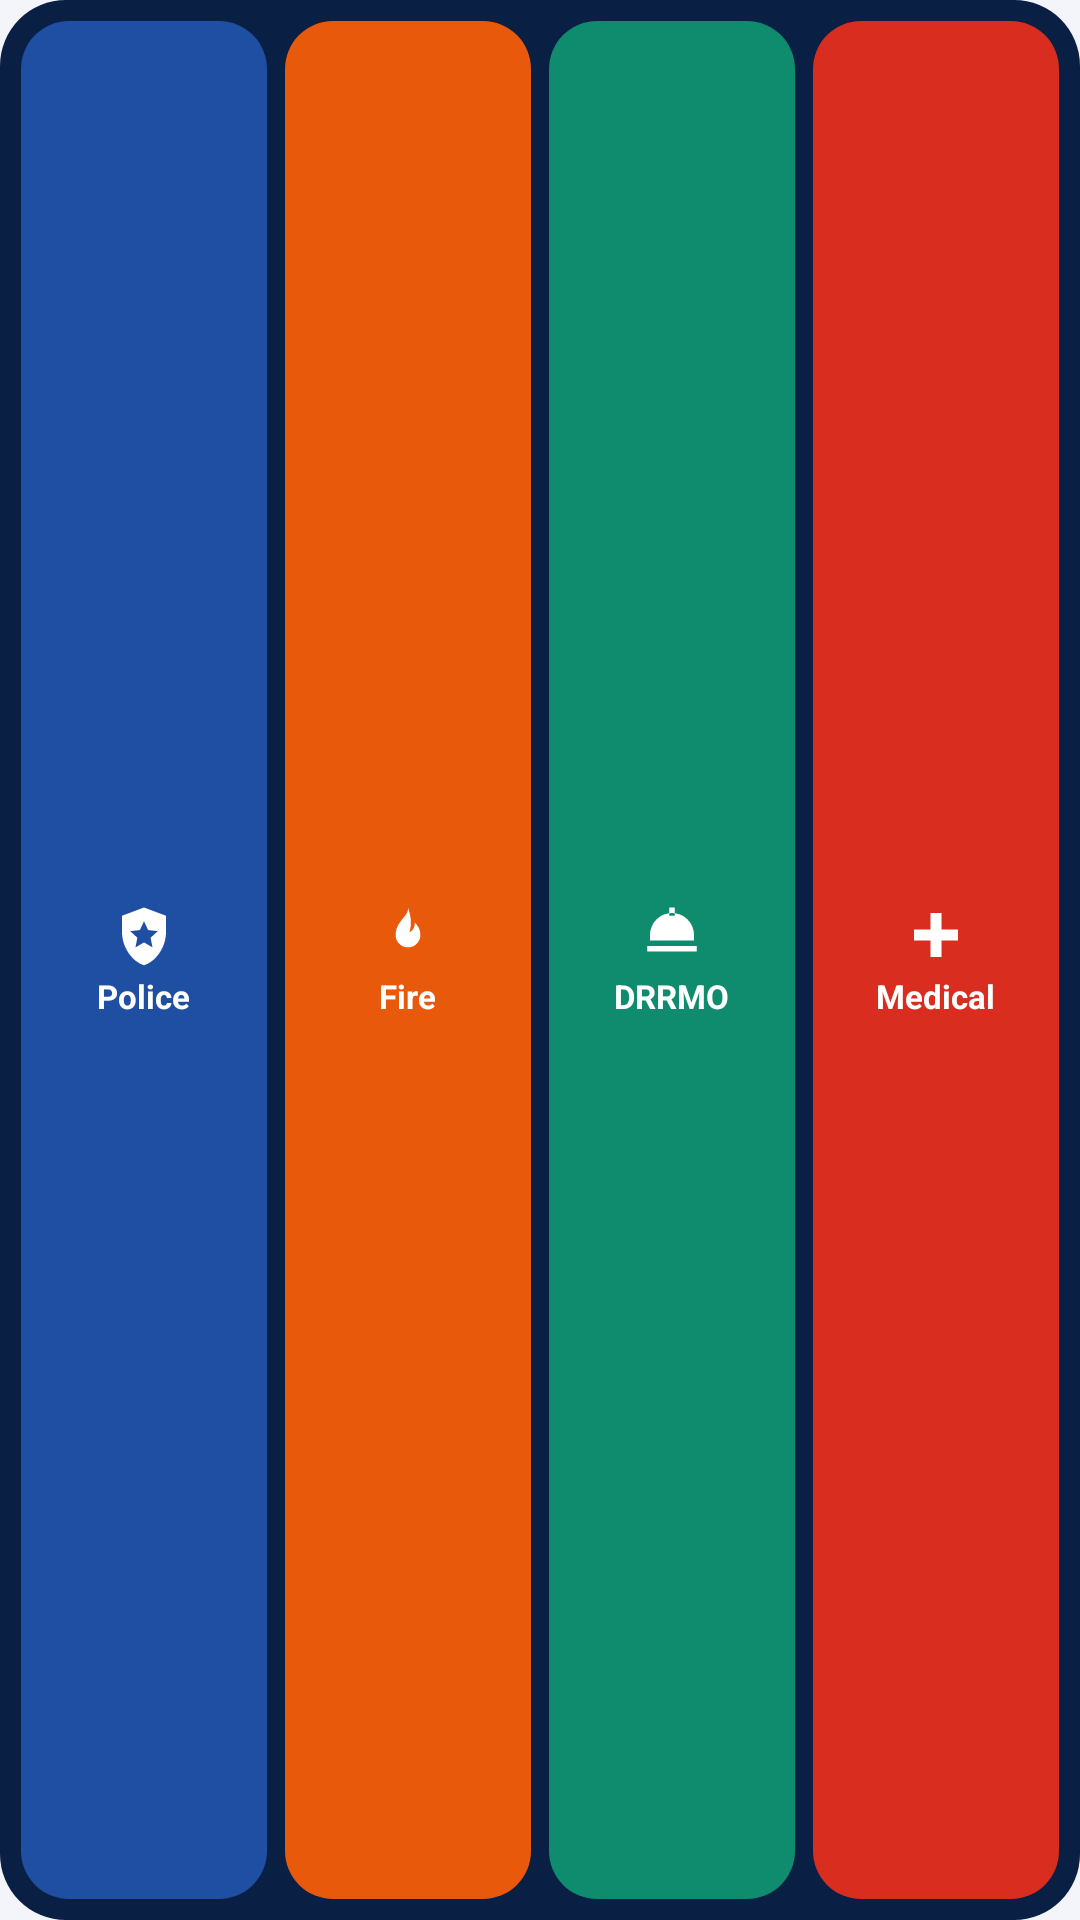

The Android layout XML behind this screen, and the referenced resources:
<!-- AndroidManifest.xml: application theme Theme.RescueLink -->
<!-- res/layout/widget_sos.xml -->
<?xml version="1.0" encoding="utf-8"?>
<LinearLayout xmlns:android="http://schemas.android.com/apk/res/android"
    android:layout_width="match_parent"
    android:layout_height="match_parent"
    android:orientation="horizontal"
    android:padding="4dp"
    android:gravity="center"
    android:background="@drawable/widget_bg">

    <LinearLayout
        android:id="@+id/btn_w_police"
        android:layout_width="0dp"
        android:layout_height="match_parent"
        android:layout_weight="1"
        android:layout_margin="3dp"
        android:orientation="vertical"
        android:gravity="center"
        android:background="@drawable/widget_btn_police"
        android:clickable="true"
        android:focusable="true"
        android:contentDescription="@string/widget_cd_police">

        <ImageView
            android:layout_width="22dp"
            android:layout_height="22dp"
            android:src="@drawable/ic_cat_police"
            android:tint="@color/white"
            android:importantForAccessibility="no" />

        <TextView
            android:layout_width="wrap_content"
            android:layout_height="wrap_content"
            android:layout_marginTop="2dp"
            android:text="@string/widget_police"
            android:textColor="@color/white"
            android:textSize="11sp"
            android:textStyle="bold"
            android:maxLines="1"
            android:importantForAccessibility="no" />
    </LinearLayout>
    <LinearLayout
        android:id="@+id/btn_w_fire"
        android:layout_width="0dp"
        android:layout_height="match_parent"
        android:layout_weight="1"
        android:layout_margin="3dp"
        android:orientation="vertical"
        android:gravity="center"
        android:background="@drawable/widget_btn_fire"
        android:clickable="true"
        android:focusable="true"
        android:contentDescription="@string/widget_cd_fire">

        <ImageView
            android:layout_width="22dp"
            android:layout_height="22dp"
            android:src="@drawable/ic_cat_fire"
            android:tint="@color/white"
            android:importantForAccessibility="no" />

        <TextView
            android:layout_width="wrap_content"
            android:layout_height="wrap_content"
            android:layout_marginTop="2dp"
            android:text="@string/widget_fire"
            android:textColor="@color/white"
            android:textSize="11sp"
            android:textStyle="bold"
            android:maxLines="1"
            android:importantForAccessibility="no" />
    </LinearLayout>
    <LinearLayout
        android:id="@+id/btn_w_drrmo"
        android:layout_width="0dp"
        android:layout_height="match_parent"
        android:layout_weight="1"
        android:layout_margin="3dp"
        android:orientation="vertical"
        android:gravity="center"
        android:background="@drawable/widget_btn_drrmo"
        android:clickable="true"
        android:focusable="true"
        android:contentDescription="@string/widget_cd_drrmo">

        <ImageView
            android:layout_width="22dp"
            android:layout_height="22dp"
            android:src="@drawable/ic_cat_drrmo"
            android:tint="@color/white"
            android:importantForAccessibility="no" />

        <TextView
            android:layout_width="wrap_content"
            android:layout_height="wrap_content"
            android:layout_marginTop="2dp"
            android:text="@string/widget_drrmo"
            android:textColor="@color/white"
            android:textSize="11sp"
            android:textStyle="bold"
            android:maxLines="1"
            android:importantForAccessibility="no" />
    </LinearLayout>
    <LinearLayout
        android:id="@+id/btn_w_medical"
        android:layout_width="0dp"
        android:layout_height="match_parent"
        android:layout_weight="1"
        android:layout_margin="3dp"
        android:orientation="vertical"
        android:gravity="center"
        android:background="@drawable/widget_btn_medical"
        android:clickable="true"
        android:focusable="true"
        android:contentDescription="@string/widget_cd_medical">

        <ImageView
            android:layout_width="22dp"
            android:layout_height="22dp"
            android:src="@drawable/ic_cat_medical"
            android:tint="@color/white"
            android:importantForAccessibility="no" />

        <TextView
            android:layout_width="wrap_content"
            android:layout_height="wrap_content"
            android:layout_marginTop="2dp"
            android:text="@string/widget_medical"
            android:textColor="@color/white"
            android:textSize="11sp"
            android:textStyle="bold"
            android:maxLines="1"
            android:importantForAccessibility="no" />
    </LinearLayout>

</LinearLayout>
<!-- resources referenced by this layout -->
<resources>
  <color name="white">#FFFFFF</color>
  <!-- drawable widget_bg (drawable) -->
  <?xml version="1.0" encoding="utf-8"?>
  <shape xmlns:android="http://schemas.android.com/apk/res/android" android:shape="rectangle">
      <solid android:color="@color/navy" />
      <corners android:radius="22dp" />
  </shape>
  <!-- drawable widget_btn_drrmo (drawable) -->
  <?xml version="1.0" encoding="utf-8"?>
  <shape xmlns:android="http://schemas.android.com/apk/res/android" android:shape="rectangle">
      <solid android:color="@color/svc_drrmo" />
      <corners android:radius="16dp" />
  </shape>
  <!-- drawable widget_btn_fire (drawable) -->
  <?xml version="1.0" encoding="utf-8"?>
  <shape xmlns:android="http://schemas.android.com/apk/res/android" android:shape="rectangle">
      <solid android:color="@color/svc_fire" />
      <corners android:radius="16dp" />
  </shape>
  <!-- drawable widget_btn_police (drawable) -->
  <?xml version="1.0" encoding="utf-8"?>
  <shape xmlns:android="http://schemas.android.com/apk/res/android" android:shape="rectangle">
      <solid android:color="@color/svc_police" />
      <corners android:radius="16dp" />
  </shape>
  <string name="widget_cd_drrmo">Call DRRMO</string>
  <string name="widget_cd_fire">Call fire station</string>
  <string name="widget_cd_medical">Call medical help</string>
  <string name="widget_cd_police">Call police</string>
  <string name="widget_drrmo">DRRMO</string>
  <string name="widget_fire">Fire</string>
  <string name="widget_medical">Medical</string>
  <string name="widget_police">Police</string>
  <color name="navy">#0A1F44</color>
  <color name="svc_drrmo">#0F8B6D</color>
  <color name="svc_fire">#E8590C</color>
  <color name="svc_medical">#D92D20</color>
  <color name="svc_police">#1E4FA3</color>
  <color name="secondary_blue">#2563EB</color>
  <color name="primary_container">#DCE6FA</color>
  <color name="secondary_container">#E0EAFF</color>
  <color name="pale_blue">#E8EEF9</color>
  <color name="hero_start">#0A1F44</color>
  <color name="hero_end">#1A4B9B</color>
  <color name="surface">#FFFFFF</color>
  <color name="text_main">#0B1B3A</color>
  <color name="surface_variant">#EEF2FA</color>
  <color name="text_secondary">#5F6C86</color>
  <color name="border">#E1E6F0</color>
  <color name="critical">#D92D20</color>
  <color name="background">#F3F5FA</color>
  <style name="ShapeAppearance.RescueLink.Small" parent="ShapeAppearance.Material3.SmallComponent">
          <item name="cornerFamily">rounded</item>
          <item name="cornerSize">@dimen/radius_input</item>
      </style>
  <style name="ShapeAppearance.RescueLink.Medium" parent="ShapeAppearance.Material3.MediumComponent">
          <item name="cornerFamily">rounded</item>
          <item name="cornerSize">@dimen/radius_card</item>
      </style>
  <style name="ThemeOverlay.RescueLink.BottomSheet" parent="ThemeOverlay.Material3.BottomSheetDialog">
          <item name="bottomSheetStyle">@style/Widget.RescueLink.BottomSheet</item>
      </style>
  <style name="ThemeOverlay.RescueLink.Dialog" parent="ThemeOverlay.Material3.MaterialAlertDialog">
          <item name="android:windowAnimationStyle">@style/Animation.RescueLink.Dialog</item>
      </style>
  <dimen name="radius_card">12dp</dimen>
  <dimen name="radius_input">10dp</dimen>
  <style name="Widget.RescueLink.BottomSheet" parent="Widget.Material3.BottomSheet">
          <item name="backgroundTint">@color/surface</item>
          <item name="shapeAppearanceOverlay">@style/ShapeAppearance.RescueLink.Sheet</item>
      </style>
  <style name="Animation.RescueLink.Dialog" parent="@android:style/Animation.Dialog">
          <item name="android:windowEnterAnimation">@anim/dialog_in</item>
          <item name="android:windowExitAnimation">@anim/dialog_out</item>
      </style>
</resources>
